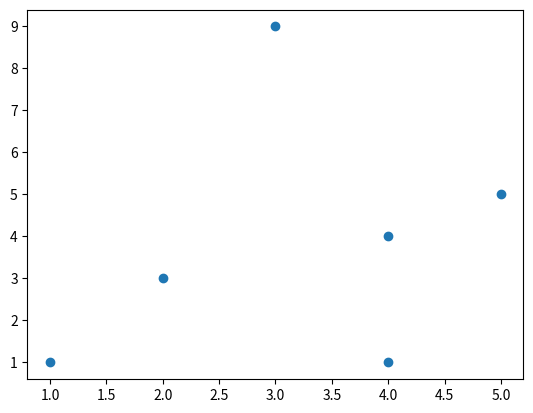

Write Python code to recreate this figure.

'''
Pick k points that aren't too close together algo:

1) pick a point at random
2) pick the point furthest from the first point
for (3-k): pick the next point with the largest sum of distances to all points in the picked set (aka heap)

Requirements: This function should take in a symmetric or half-filled numpy array (with other half across the diagonal being all zeros), and have k be a parameter the user inputs as well.
The output should be the indexes of the points selected, e.g. [2, 13, 18, 35…]


'''

import numpy as np
import matplotlib.pyplot as plt
import math
import itertools

mat = np.zeros((4,4))
mat[1,2] = 1
mat[1,3] = 2
mat[2,1] = 3
mat[2,3] = 4
mat[3,1] = 4
mat[3,2] = 5
mat[3,3] = 7
mat[0,0] = 2
mat[0,1] = 3
mat[0,3] = 1

# print (mat)


# pick a row at random:
r = np.random.choice(range(mat.shape[0])) # randomly selects a row by index
# r = mat[np.random.choice(mat.shape[0], 2, replace=False), :] # randomly selects a whole row


# let's keep our selections in a np array called selections
heap = []
heap.append(r)


# find the point furthers from point r
second_point = np.argmax(mat[r])
# print(second_point)
heap.append(second_point)


# for all future points:
# make a vector that is sum of points already selected
# find the max
# make sure the argmax of that vector isn't already in heap
# if not, cool, if next...


# heap = []
# r = np.random.choice(range(mat.shape[0]))
# heap.append(r)
# next_vic = np.argmax(mat[r])
# heap.append(next_vic)
#
# # print ("Heap: ", heap)
#
# min_distances_to_the_heap = []
#
# # iterate k times
# # for _ in range(k):
#
# best_point = -1
#
# for i in range(mat.shape[1]):
#     if i in heap:
#         continue
#     this_point_min_dist_to_heap = np.min(mat[heap,i])
#     min_distances_to_the_heap.append(this_point_min_dist_to_heap)
#     current_largest_min = np.max(min_distances_to_the_heap)
#     if this_point_min_dist_to_heap == current_largest_min:
#         best_point = i
#
# heap.append(best_point)

# print ("Min Distances to Heap: ", min_distances_to_the_heap)
# print ("Current largest min: ", current_largest_min)
# print ("Point to append to heap: ", best_point)
#
# print ("New Heap: ", heap)


# ^^^ this works

# now dow it with the graphs

coords = [(1,1), (2,3), (4,1), (5,5), (3,9), (4,4)]
x = 1, 2, 4, 5, 3, 4
y = 1, 3, 1, 5, 9, 4
plt.scatter(x,y)
# plt.show()

def dist(i,j):
    dist = math.sqrt((j[0] - i[0])**2 + (j[1] - i[1])**2)
    output = np.array(dist)
    return output

def matrix(coords):
    output_matrix = np.zeros((len(coords), len(coords)))
    for i in range(len(coords)):
        for j in range(len(coords)):
            matrix_value = dist(coords[i], coords[j])
            output_matrix[i, j] = matrix_value
    return output_matrix

matrix = matrix(coords)
print (matrix)



def k_distinct_coords(matrix, k):
    heap = []
    r = np.random.choice(range(matrix.shape[0]))
    heap.append(r)
    next_vic = np.argmax(matrix[r])
    heap.append(next_vic)

    print ("Starting heap: ", heap)

    # iterate k times
    for _ in range(k):
        min_not_in_heap = []
        best_point = 'done'

        for i in range(matrix.shape[1]):
            if i in heap:
                continue
            this_point_min_dist_to_heap = np.min(matrix[heap,i])    # min distance to a point in the heap
            # print ("Heap, i: ", np.min(matrix[heap,i]))
            min_not_in_heap.append(this_point_min_dist_to_heap)
            current_largest_min = np.argmax(min_not_in_heap)
            if this_point_min_dist_to_heap >= current_largest_min:
                best_point = i
        heap.append(best_point)
    return heap
